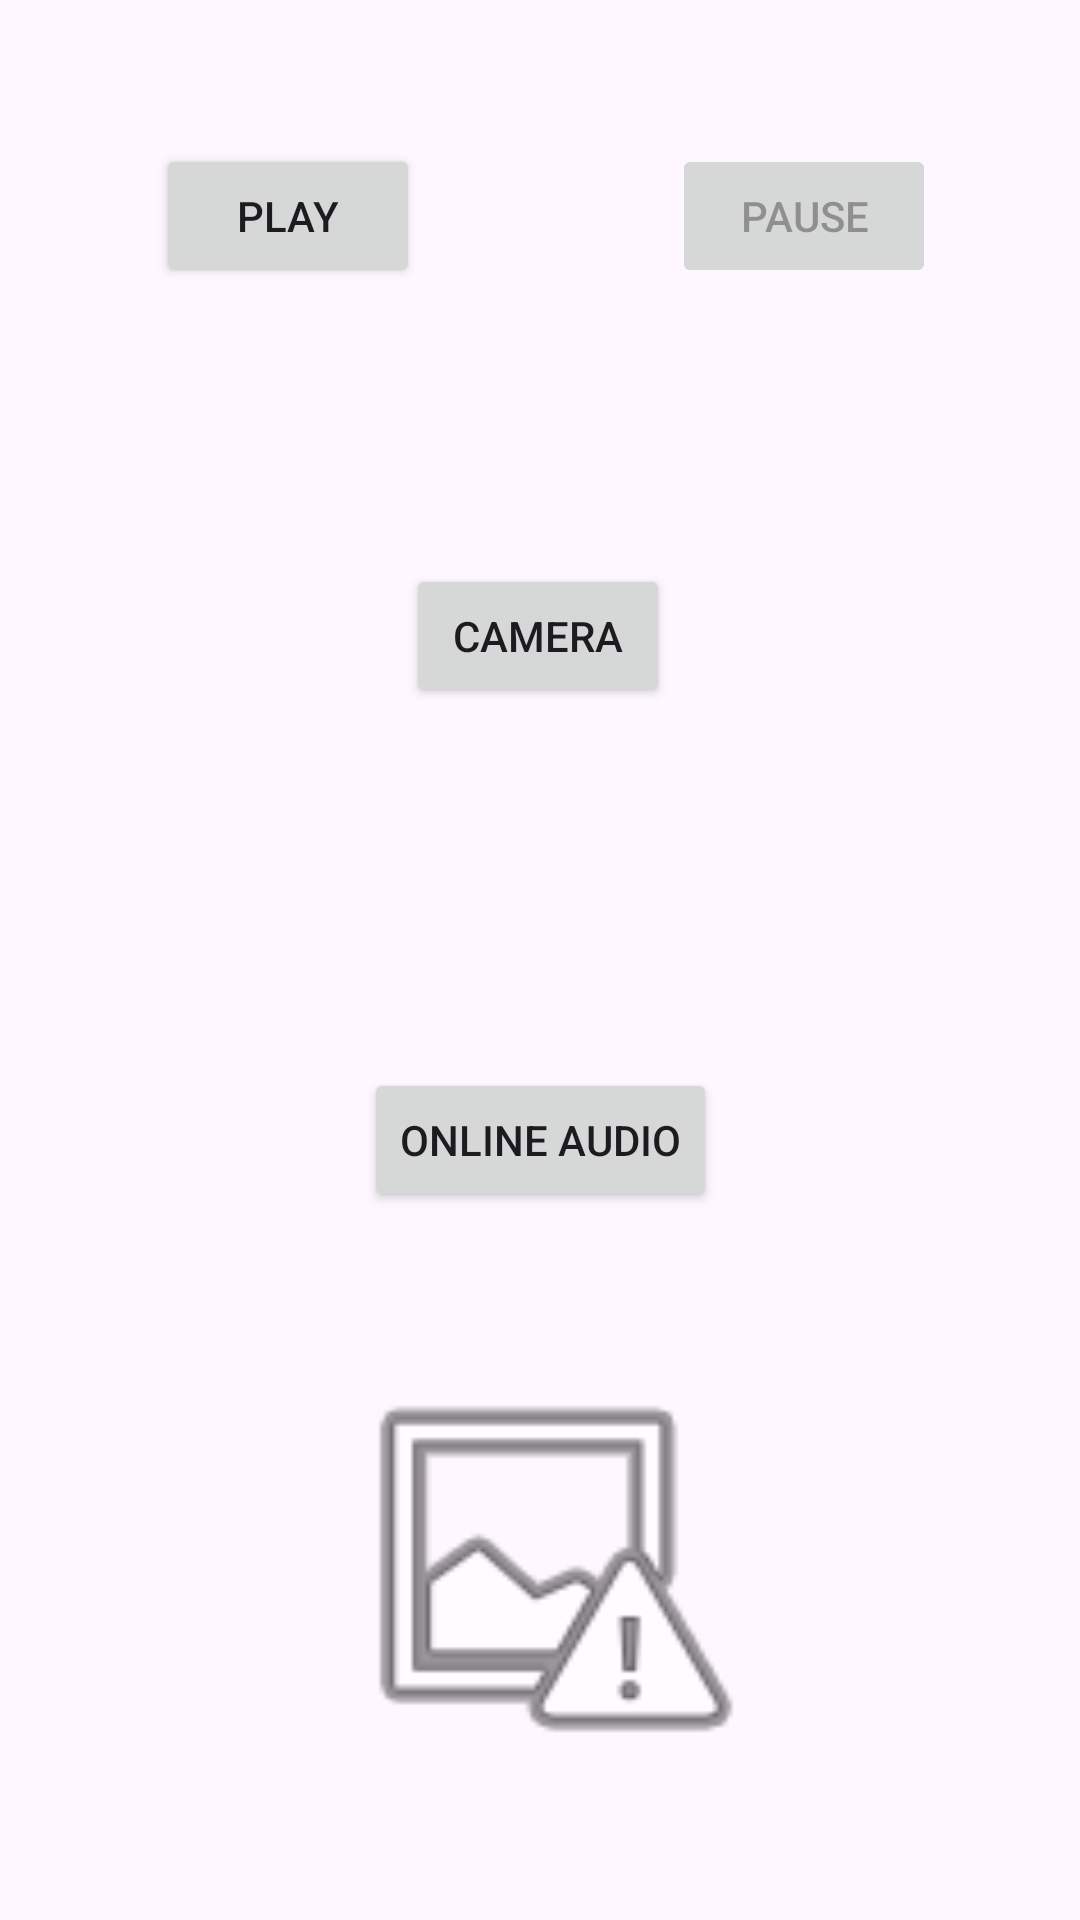

Here is an Android app screen rendered from its layout file. Give the layout XML and the strings, colors and styles it references.
<!-- AndroidManifest.xml: application theme Theme.MultipleFeaturesTask -->
<!-- res/layout/activity_main.xml -->
<?xml version="1.0" encoding="utf-8"?>
<androidx.constraintlayout.widget.ConstraintLayout xmlns:android="http://schemas.android.com/apk/res/android"
    xmlns:app="http://schemas.android.com/apk/res-auto"
    xmlns:tools="http://schemas.android.com/tools"
    android:layout_width="match_parent"
    android:layout_height="match_parent"
    tools:context=".MainActivity">

    <Button
        android:id="@+id/play_button"
        android:layout_width="wrap_content"
        android:layout_height="wrap_content"
        android:layout_marginStart="52dp"
        android:layout_marginBottom="92dp"
        android:text="Play"
        app:layout_constraintBottom_toTopOf="@+id/camera"
        app:layout_constraintStart_toStartOf="parent" />

    <Button
        android:id="@+id/pause_button"
        android:layout_width="wrap_content"
        android:layout_height="wrap_content"
        android:layout_marginStart="124dp"
        android:layout_marginBottom="92dp"
        android:enabled="false"
        android:text="Pause"
        app:layout_constraintBottom_toTopOf="@+id/camera"
        app:layout_constraintEnd_toEndOf="parent"
        app:layout_constraintStart_toStartOf="@+id/play_button" />

    <SeekBar
        android:id="@+id/seek_bar"
        android:layout_width="match_parent"
        android:layout_height="wrap_content"
        android:layout_marginBottom="52dp"
        app:layout_constraintBottom_toTopOf="@+id/pause_button"
        app:layout_constraintEnd_toEndOf="parent"
        app:layout_constraintHorizontal_bias="0.0"
        app:layout_constraintStart_toStartOf="parent"
        app:layout_constraintTop_toTopOf="parent"
        app:layout_constraintVertical_bias="0.907" />

    <Button
        android:id="@+id/camera"
        android:layout_width="wrap_content"
        android:layout_height="wrap_content"
        android:layout_marginBottom="120dp"
        android:text="Camera"
        app:layout_constraintBottom_toTopOf="@+id/OAP"
        app:layout_constraintEnd_toEndOf="parent"
        app:layout_constraintHorizontal_bias="0.498"
        app:layout_constraintStart_toStartOf="parent" />

    <Button
        android:id="@+id/OAP"
        android:layout_width="wrap_content"
        android:layout_height="wrap_content"
        android:layout_marginBottom="236dp"
        android:text="Online Audio"
        app:layout_constraintBottom_toBottomOf="parent"
        app:layout_constraintEnd_toEndOf="parent"
        app:layout_constraintStart_toStartOf="parent" />

    <ImageView
        android:id="@+id/imageView"
        android:layout_width="146dp"
        android:layout_height="163dp"
        app:layout_constraintBottom_toBottomOf="parent"
        app:layout_constraintEnd_toEndOf="parent"
        app:layout_constraintStart_toStartOf="parent"
        app:layout_constraintTop_toBottomOf="@+id/OAP"
        app:srcCompat="@android:drawable/ic_menu_report_image" />

</androidx.constraintlayout.widget.ConstraintLayout>
<!-- resources referenced by this layout -->
<resources>
  <style name="Theme.MultipleFeaturesTask" parent="Base.Theme.MultipleFeaturesTask" />
  <style name="Base.Theme.MultipleFeaturesTask" parent="Theme.Material3.DayNight.NoActionBar">
          
          
      </style>
</resources>
